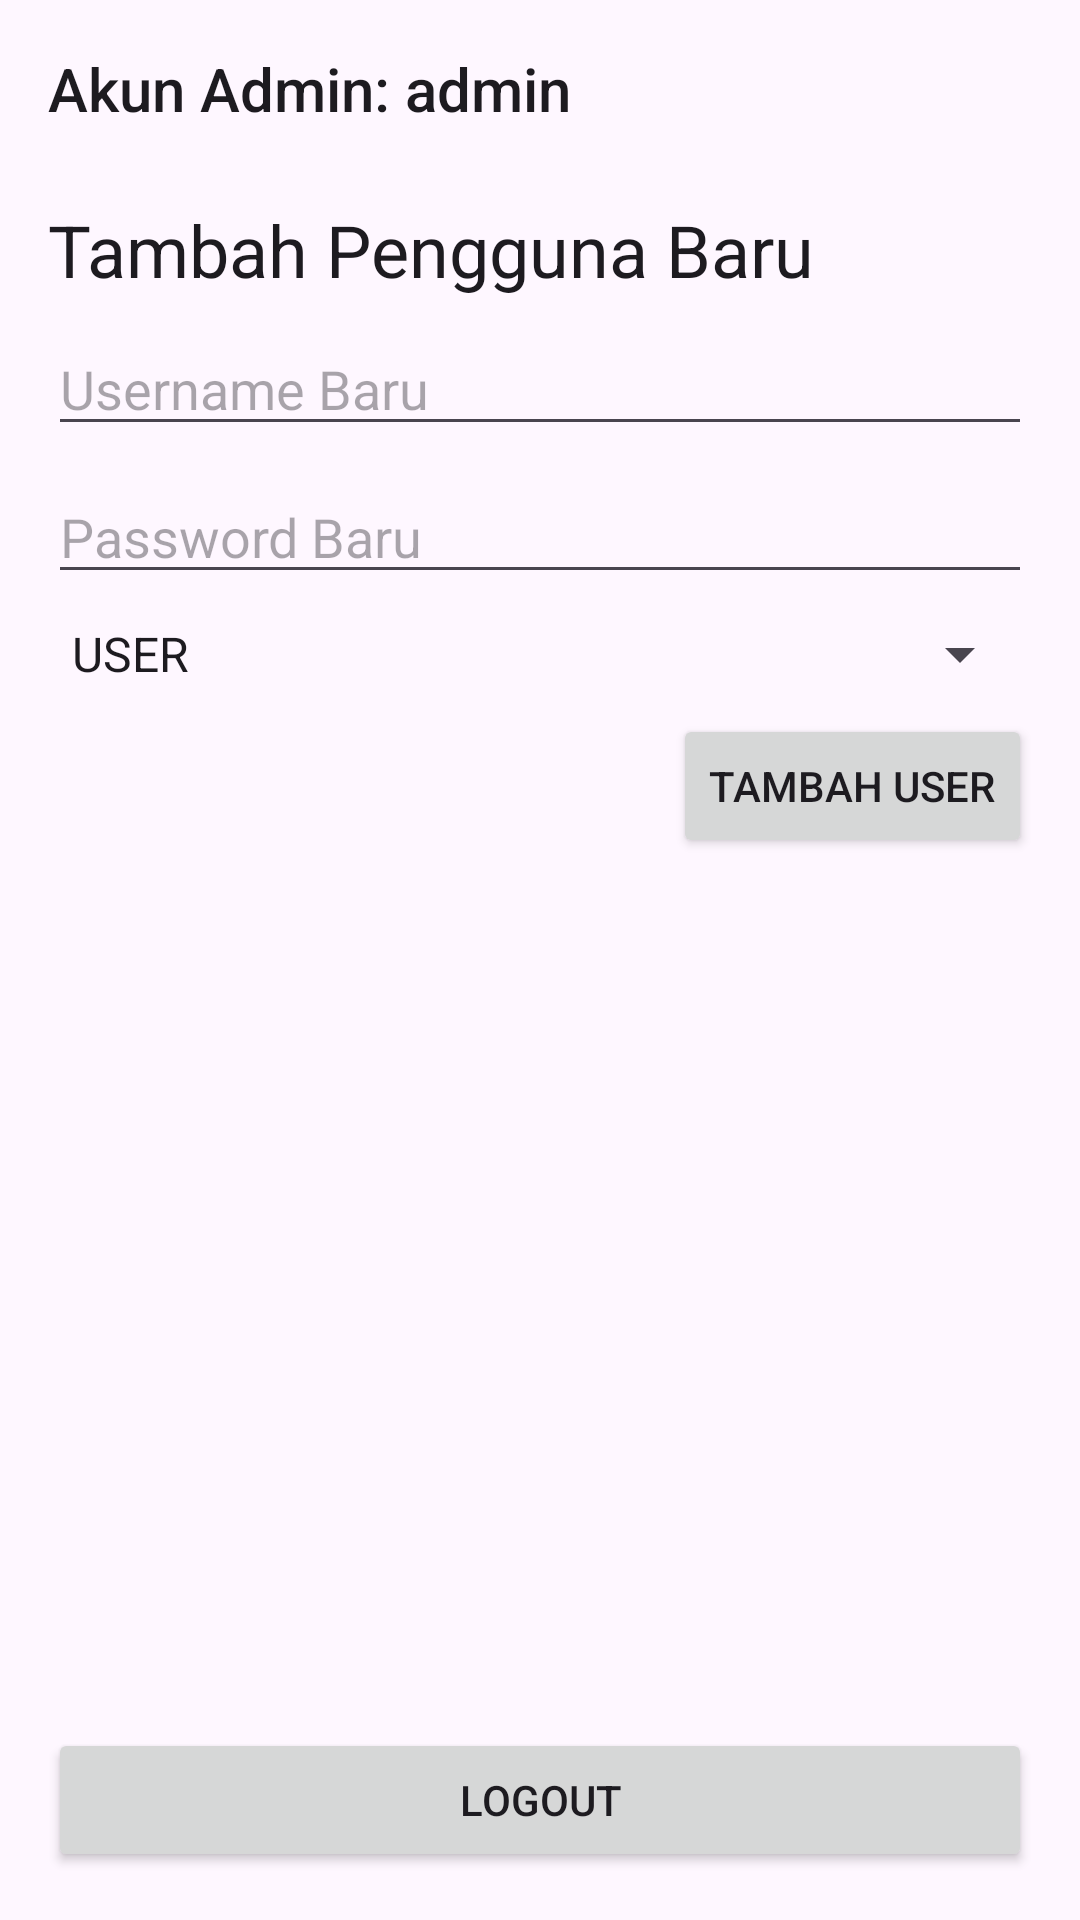

Here is an Android app screen rendered from its layout file. Give the layout XML and the strings, colors and styles it references.
<!-- AndroidManifest.xml: application theme Theme.Mini_Project_Taman_Bacaan -->
<!-- res/layout/fragment_admin_account.xml -->
<?xml version="1.0" encoding="utf-8"?>
<LinearLayout xmlns:android="http://schemas.android.com/apk/res/android"
    xmlns:tools="http://schemas.android.com/tools"
    android:layout_width="match_parent"
    android:layout_height="match_parent"
    android:orientation="vertical"
    android:padding="16dp"
    tools:context=".AdminAccountFragment">

    <TextView
        android:id="@+id/accountInfoTextView"
        android:layout_width="wrap_content"
        android:layout_height="wrap_content"
        android:text="Akun Admin: admin"
        android:textAppearance="@style/TextAppearance.AppCompat.Title"
        android:layout_marginBottom="24dp"/>

    <TextView
        android:layout_width="wrap_content"
        android:layout_height="wrap_content"
        android:text="Tambah Pengguna Baru"
        android:textAppearance="@style/TextAppearance.AppCompat.Headline"
        android:layout_marginBottom="8dp"/>

    <EditText
        android:id="@+id/newUsernameEditText"
        android:layout_width="match_parent"
        android:layout_height="wrap_content"
        android:hint="Username Baru" />

    <EditText
        android:id="@+id/newPasswordEditText"
        android:layout_width="match_parent"
        android:layout_height="wrap_content"
        android:hint="Password Baru"
        android:inputType="textPassword"
        android:layout_marginTop="8dp"/>

    <Spinner
        android:id="@+id/roleSpinner"
        android:layout_width="match_parent"
        android:layout_height="wrap_content"
        android:entries="@array/user_roles"
        android:layout_marginTop="8dp"/>

    <Button
        android:id="@+id/addUserButton"
        android:layout_width="wrap_content"
        android:layout_height="wrap_content"
        android:text="Tambah User"
        android:layout_marginTop="8dp"
        android:layout_gravity="end"/>

    <View
        android:layout_width="match_parent"
        android:layout_height="0dp"
        android:layout_weight="1"/>

    <Button
        android:id="@+id/logoutButton"
        android:layout_width="match_parent"
        android:layout_height="wrap_content"
        android:text="Logout"/>

</LinearLayout>
<!-- resources referenced by this layout -->
<resources>
  <string-array name="user_roles">
          <item>USER</item>
          <item>ADMIN</item>
      </string-array>
  <style name="Theme.Mini_Project_Taman_Bacaan" parent="Base.Theme.Mini_Project_Taman_Bacaan" />
  <style name="Base.Theme.Mini_Project_Taman_Bacaan" parent="Theme.Material3.DayNight.NoActionBar">
          
          
      </style>
</resources>
